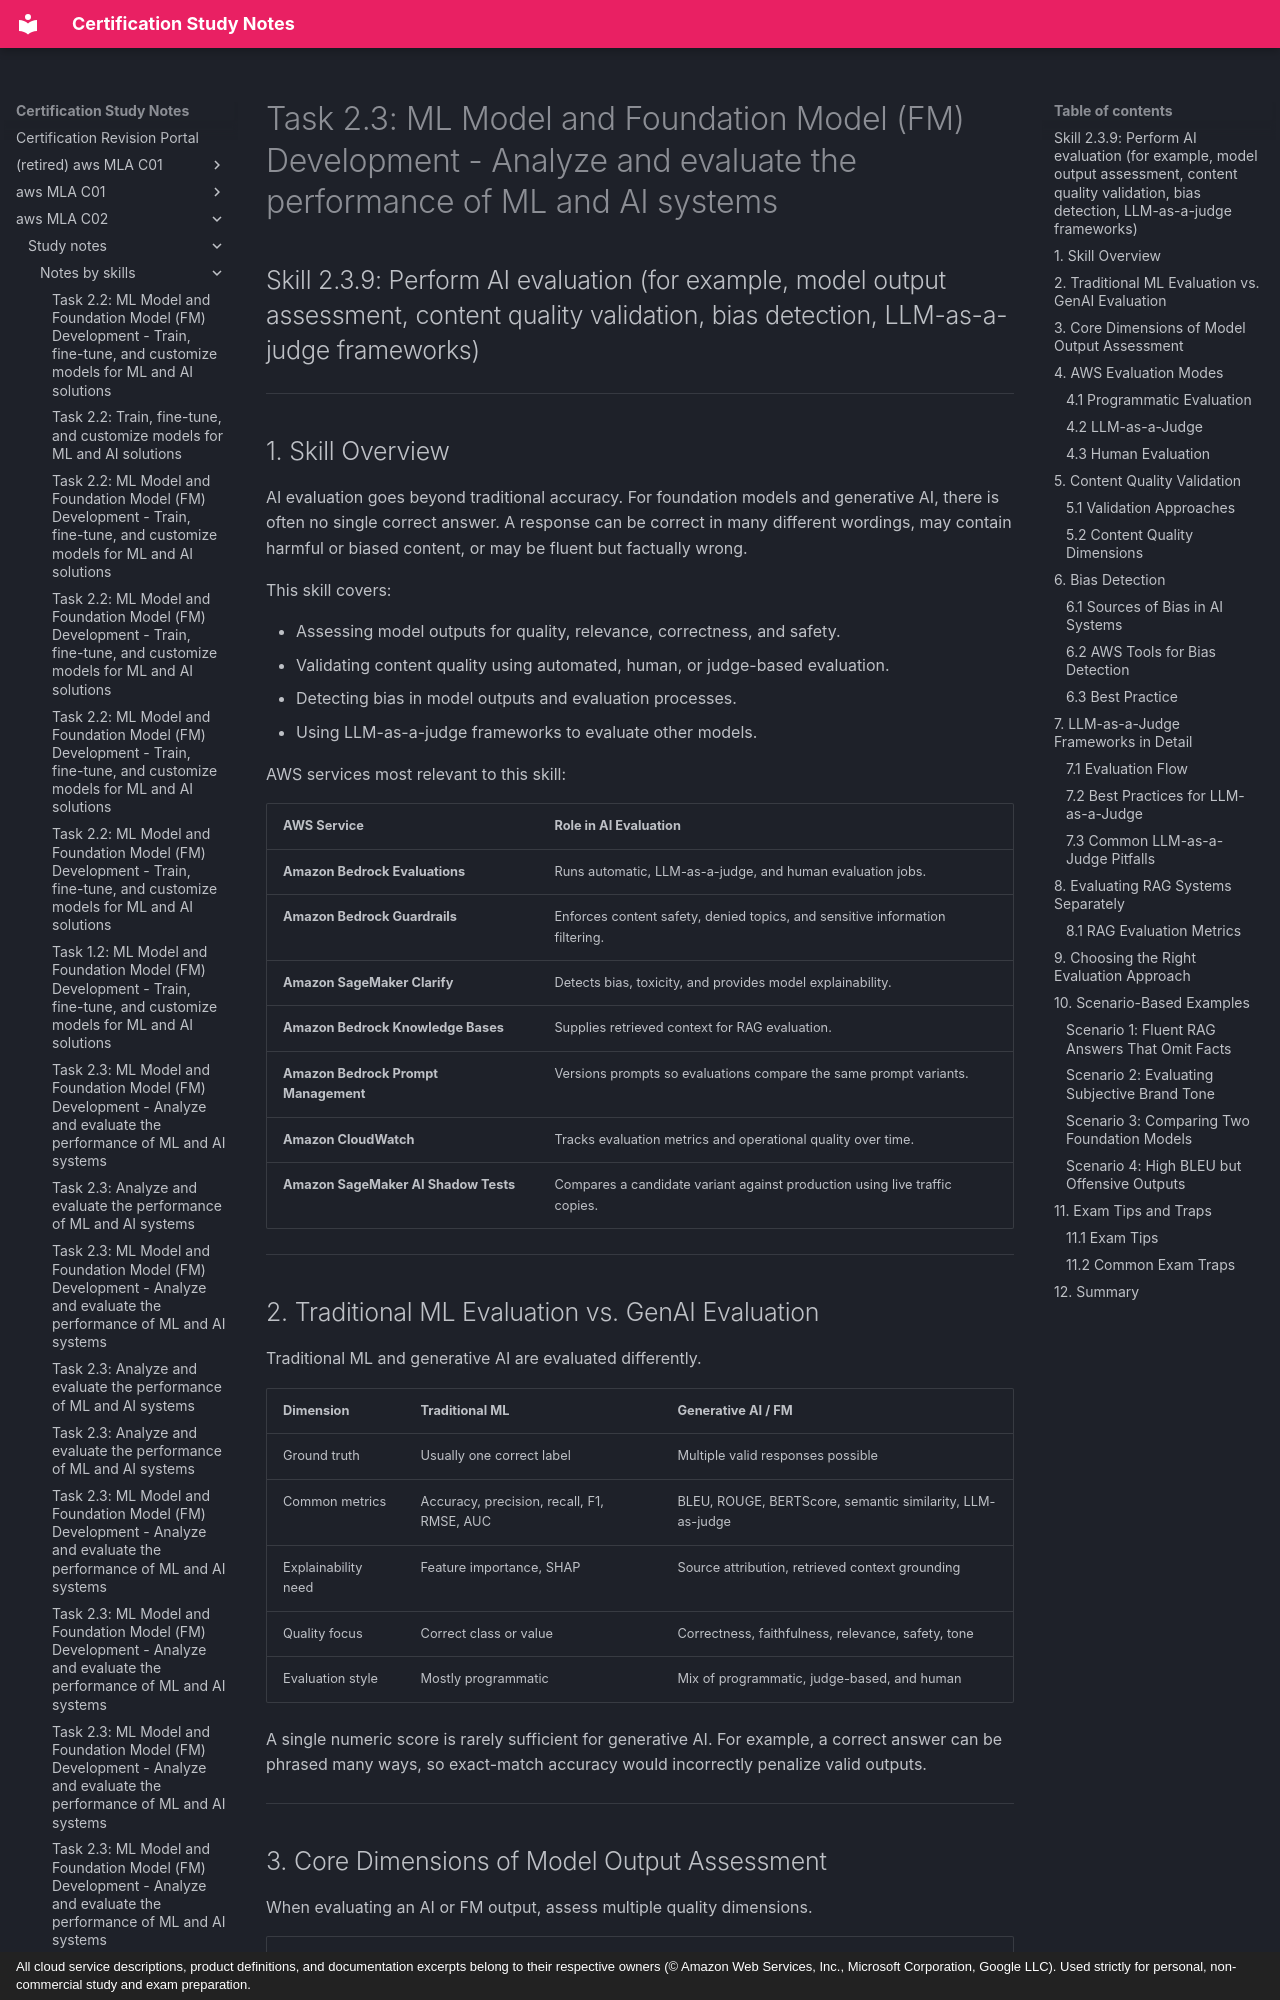

repository: monitus2022/cert_study_notes · page: aws_MLA_C02/study_notes/notes_by_skills/2.3.9/index.html · generator: mkdocs · copyright: All cloud service descriptions, product definitions, and documentation excerpts belong to their respective owners (© Amazon Web Services, Inc., Microsoft Corporation, Google LLC). Used strictly for personal, non-commercial study and exam preparation.

# Task 2.3: ML Model and Foundation Model (FM) Development - Analyze and evaluate the performance of ML and AI systems

## Skill 2.3.9: Perform AI evaluation (for example, model output assessment, content quality validation, bias detection, LLM-as-a-judge frameworks)

---

## 1. Skill Overview

AI evaluation goes beyond traditional accuracy. For foundation models and generative AI, there is often no single correct answer. A response can be correct in many different wordings, may contain harmful or biased content, or may be fluent but factually wrong.

This skill covers:

- Assessing model outputs for quality, relevance, correctness, and safety.
- Validating content quality using automated, human, or judge-based evaluation.
- Detecting bias in model outputs and evaluation processes.
- Using LLM-as-a-judge frameworks to evaluate other models.

AWS services most relevant to this skill:

| AWS Service | Role in AI Evaluation |
| --- | --- |
| **Amazon Bedrock Evaluations** | Runs automatic, LLM-as-a-judge, and human evaluation jobs. |
| **Amazon Bedrock Guardrails** | Enforces content safety, denied topics, and sensitive information filtering. |
| **Amazon SageMaker Clarify** | Detects bias, toxicity, and provides model explainability. |
| **Amazon Bedrock Knowledge Bases** | Supplies retrieved context for RAG evaluation. |
| **Amazon Bedrock Prompt Management** | Versions prompts so evaluations compare the same prompt variants. |
| **Amazon CloudWatch** | Tracks evaluation metrics and operational quality over time. |
| **Amazon SageMaker AI Shadow Tests** | Compares a candidate variant against production using live traffic copies. |

---

## 2. Traditional ML Evaluation vs. GenAI Evaluation

Traditional ML and generative AI are evaluated differently.

| Dimension | Traditional ML | Generative AI / FM |
| --- | --- | --- |
| Ground truth | Usually one correct label | Multiple valid responses possible |
| Common metrics | Accuracy, precision, recall, F1, RMSE, AUC | BLEU, ROUGE, BERTScore, semantic similarity, LLM-as-judge |
| Explainability need | Feature importance, SHAP | Source attribution, retrieved context grounding |
| Quality focus | Correct class or value | Correctness, faithfulness, relevance, safety, tone |
| Evaluation style | Mostly programmatic | Mix of programmatic, judge-based, and human |

A single numeric score is rarely sufficient for generative AI. For example, a correct answer can be phrased many ways, so exact-match accuracy would incorrectly penalize valid outputs.

---
